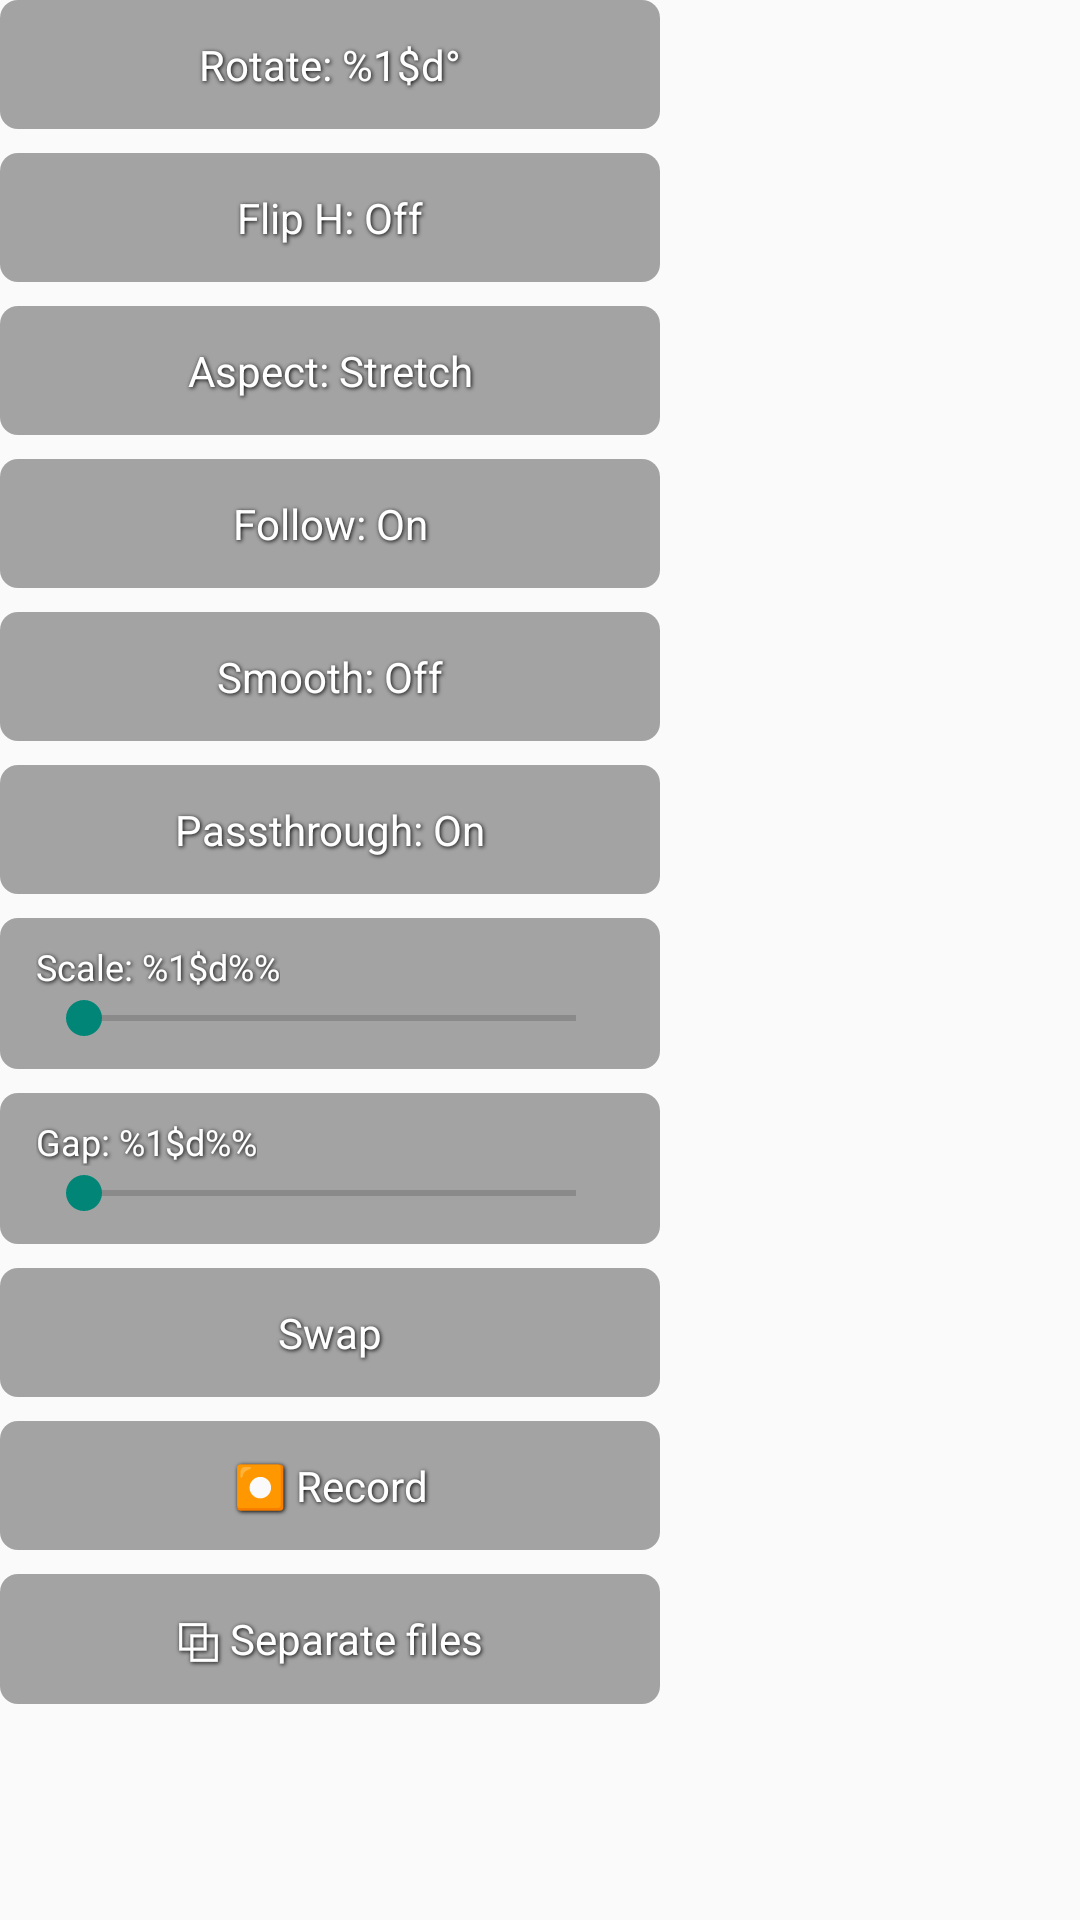

The Android layout XML behind this screen, and the referenced resources:
<!-- AndroidManifest.xml: application theme Theme.AstralProjector -->
<!-- res/layout/stereo_settings.xml -->
<?xml version="1.0" encoding="utf-8"?>
<LinearLayout xmlns:android="http://schemas.android.com/apk/res/android"
    android:layout_width="220dp"
    android:layout_height="wrap_content"
    android:orientation="vertical">

    <TextView android:id="@+id/stRotation" android:layout_width="220dp" android:layout_height="wrap_content" android:layout_marginBottom="8dp" android:background="@drawable/settings_item_bg" android:focusable="true" android:gravity="center" android:paddingVertical="12dp" android:shadowColor="#000000" android:shadowDx="1" android:shadowDy="1" android:shadowRadius="3" android:text="@string/rotation_label" android:textColor="@android:color/white" android:textSize="14sp" />

    <TextView android:id="@+id/stFlip" android:layout_width="220dp" android:layout_height="wrap_content" android:layout_marginBottom="8dp" android:background="@drawable/settings_item_bg" android:focusable="true" android:gravity="center" android:paddingVertical="12dp" android:shadowColor="#000000" android:shadowDx="1" android:shadowDy="1" android:shadowRadius="3" android:text="@string/flip_h_off" android:textColor="@android:color/white" android:textSize="14sp" />

    <TextView android:id="@+id/stAspect" android:layout_width="220dp" android:layout_height="wrap_content" android:layout_marginBottom="8dp" android:background="@drawable/settings_item_bg" android:focusable="true" android:gravity="center" android:paddingVertical="12dp" android:shadowColor="#000000" android:shadowDx="1" android:shadowDy="1" android:shadowRadius="3" android:text="@string/aspect_stretch" android:textColor="@android:color/white" android:textSize="14sp" />

    <TextView android:id="@+id/stFollow" android:layout_width="220dp" android:layout_height="wrap_content" android:layout_marginBottom="8dp" android:background="@drawable/settings_item_bg" android:focusable="true" android:gravity="center" android:paddingVertical="12dp" android:shadowColor="#000000" android:shadowDx="1" android:shadowDy="1" android:shadowRadius="3" android:text="@string/head_follow_on" android:textColor="@android:color/white" android:textSize="14sp" />

    <TextView android:id="@+id/stSmoothing" android:layout_width="220dp" android:layout_height="wrap_content" android:layout_marginBottom="8dp" android:background="@drawable/settings_item_bg" android:focusable="true" android:gravity="center" android:paddingVertical="12dp" android:shadowColor="#000000" android:shadowDx="1" android:shadowDy="1" android:shadowRadius="3" android:text="@string/smoothing_off" android:textColor="@android:color/white" android:textSize="14sp" />

    <TextView android:id="@+id/stPassthrough" android:layout_width="220dp" android:layout_height="wrap_content" android:layout_marginBottom="8dp" android:background="@drawable/settings_item_bg" android:focusable="true" android:gravity="center" android:paddingVertical="12dp" android:shadowColor="#000000" android:shadowDx="1" android:shadowDy="1" android:shadowRadius="3" android:text="@string/passthrough_on" android:textColor="@android:color/white" android:textSize="14sp" />

    <LinearLayout android:layout_width="220dp" android:layout_height="wrap_content" android:layout_marginBottom="8dp" android:background="@drawable/settings_item_bg" android:orientation="vertical" android:paddingHorizontal="12dp" android:paddingVertical="8dp">
        <TextView android:id="@+id/stScaleLabel" android:layout_width="wrap_content" android:layout_height="wrap_content" android:shadowColor="#000000" android:shadowDx="1" android:shadowDy="1" android:shadowRadius="3" android:text="@string/scale_label" android:textColor="@android:color/white" android:textSize="12sp" />
        <SeekBar android:id="@+id/stScaleSlider" android:layout_width="match_parent" android:layout_height="wrap_content" android:max="100" />
    </LinearLayout>

    <LinearLayout android:layout_width="220dp" android:layout_height="wrap_content" android:layout_marginBottom="8dp" android:background="@drawable/settings_item_bg" android:orientation="vertical" android:paddingHorizontal="12dp" android:paddingVertical="8dp">
        <TextView android:id="@+id/stGapLabel" android:layout_width="wrap_content" android:layout_height="wrap_content" android:shadowColor="#000000" android:shadowDx="1" android:shadowDy="1" android:shadowRadius="3" android:text="@string/gap_label" android:textColor="@android:color/white" android:textSize="12sp" />
        <SeekBar android:id="@+id/stGapSlider" android:layout_width="match_parent" android:layout_height="wrap_content" android:max="100" />
    </LinearLayout>

    <TextView android:id="@+id/stSwap" android:layout_width="220dp" android:layout_height="wrap_content" android:layout_marginBottom="8dp" android:background="@drawable/settings_item_bg" android:focusable="true" android:gravity="center" android:paddingVertical="12dp" android:shadowColor="#000000" android:shadowDx="1" android:shadowDy="1" android:shadowRadius="3" android:text="@string/swap_cameras" android:textColor="@android:color/white" android:textSize="14sp" />

    <TextView android:id="@+id/stRecord" android:layout_width="220dp" android:layout_height="wrap_content" android:layout_marginBottom="8dp" android:background="@drawable/settings_item_bg" android:focusable="true" android:gravity="center" android:paddingVertical="12dp" android:shadowColor="#000000" android:shadowDx="1" android:shadowDy="1" android:shadowRadius="3" android:text="@string/record_start" android:textColor="@android:color/white" android:textSize="14sp" />

    <TextView android:id="@+id/stCompositeMode" android:layout_width="220dp" android:layout_height="wrap_content" android:layout_marginBottom="8dp" android:background="@drawable/settings_item_bg" android:focusable="true" android:gravity="center" android:paddingVertical="12dp" android:shadowColor="#000000" android:shadowDx="1" android:shadowDy="1" android:shadowRadius="3" android:text="@string/record_mode_separate" android:textColor="@android:color/white" android:textSize="14sp" />
</LinearLayout>
<!-- resources referenced by this layout -->
<resources>
  <!-- drawable settings_item_bg (drawable) -->
  <?xml version="1.0" encoding="utf-8"?>
  <selector xmlns:android="http://schemas.android.com/apk/res/android">
      <item android:state_pressed="true">
          <shape android:shape="rectangle">
              <solid android:color="#B3FFFFFF" />
              <corners android:radius="6dp" />
          </shape>
      </item>
      <item android:state_hovered="true">
          <shape android:shape="rectangle">
              <solid android:color="#73FFFFFF" />
              <corners android:radius="6dp" />
          </shape>
      </item>
      <item android:state_focused="true">
          <shape android:shape="rectangle">
              <solid android:color="#73FFFFFF" />
              <corners android:radius="6dp" />
          </shape>
      </item>
      <item>
          <shape android:shape="rectangle">
              <solid android:color="#59000000" />
              <corners android:radius="6dp" />
          </shape>
      </item>
  </selector>
  <string name="aspect_stretch">Aspect: Stretch</string>
  <string name="flip_h_off">Flip H: Off</string>
  <string name="gap_label">Gap: %1$d%%</string>
  <string name="head_follow_on">Follow: On</string>
  <string name="passthrough_on">Passthrough: On</string>
  <string name="record_mode_separate">⧉ Separate files</string>
  <string name="record_start">⏺ Record</string>
  <string name="rotation_label">Rotate: %1$d°</string>
  <string name="scale_label">Scale: %1$d%%</string>
  <string name="smoothing_off">Smooth: Off</string>
  <string name="swap_cameras">Swap</string>
  <style name="Theme.AstralProjector" parent="Theme.AppCompat.DayNight.NoActionBar">
          <item name="android:windowNoTitle">true</item>
          <item name="android:statusBarColor">@android:color/black</item>
      </style>
</resources>
